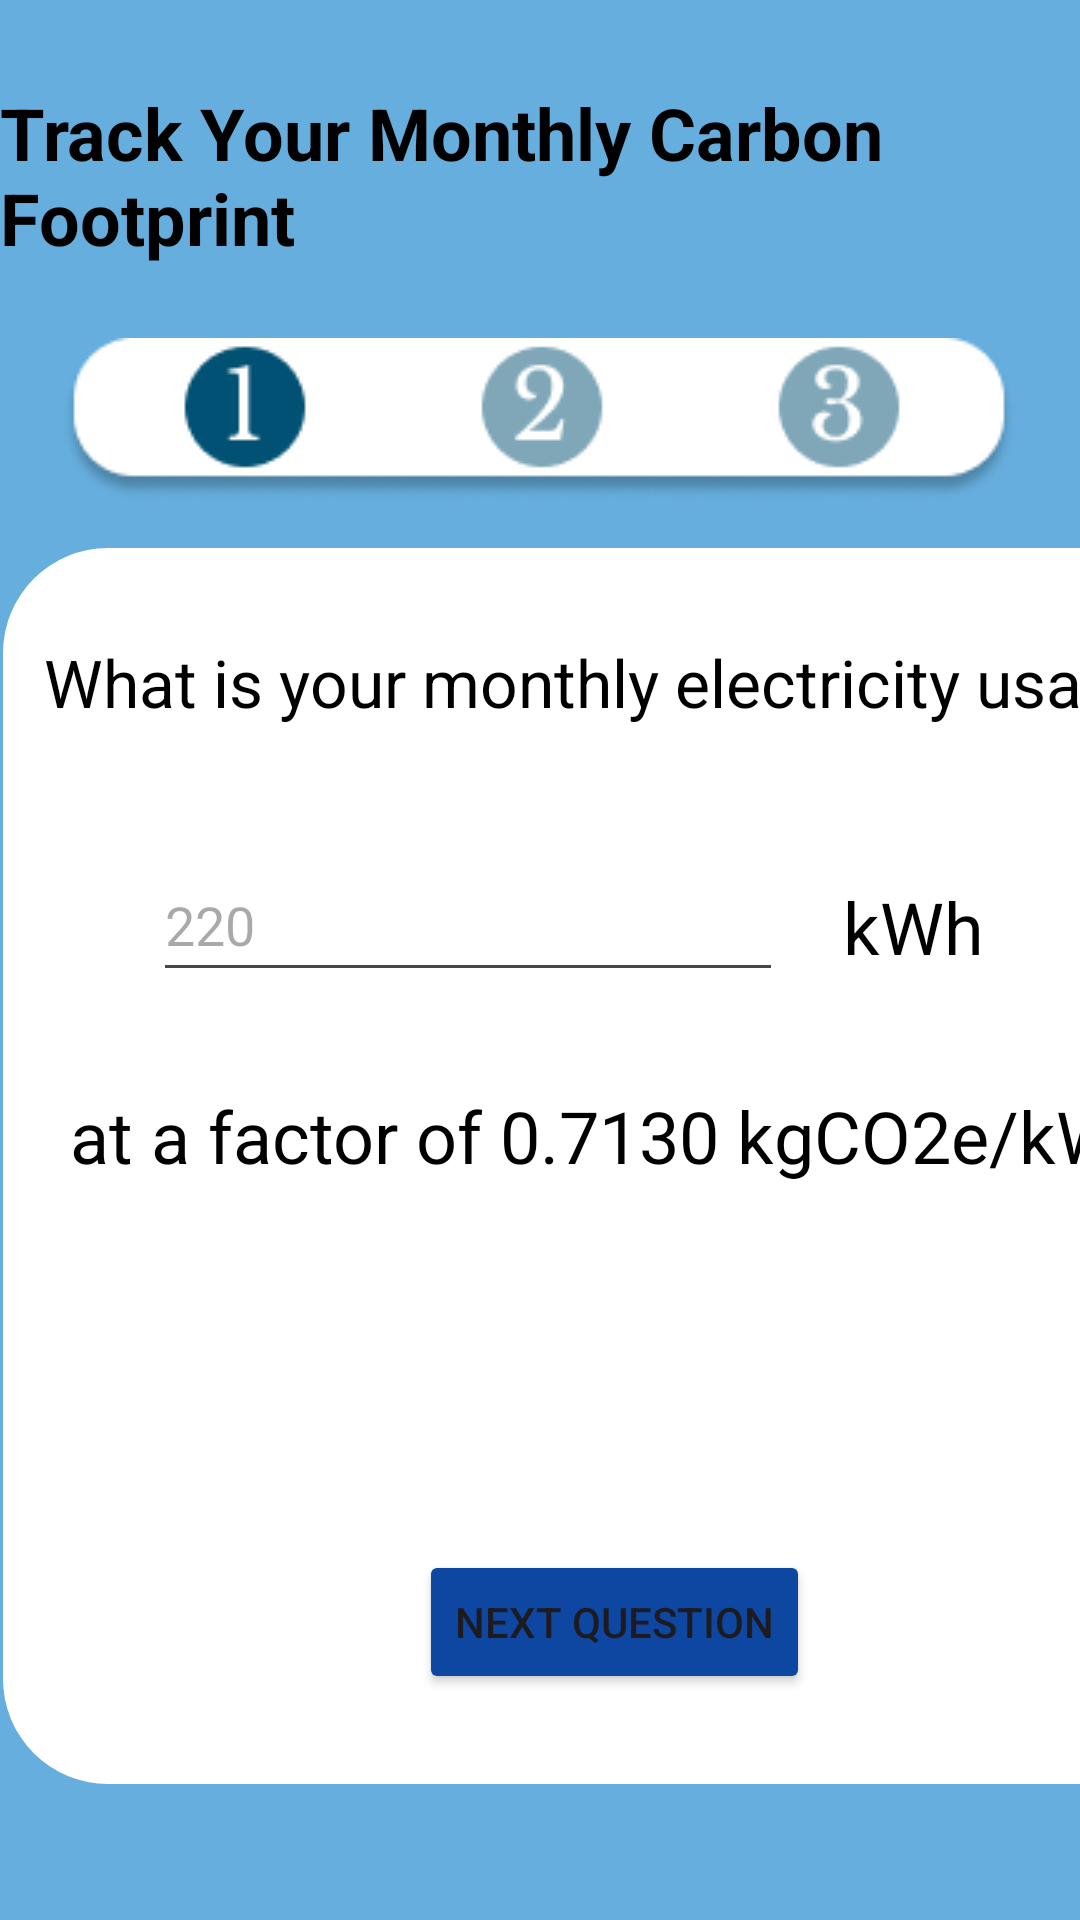

The Android layout XML behind this screen, and the referenced resources:
<!-- AndroidManifest.xml: application theme Theme.MADApp -->
<!-- res/layout/fragment_carbonfootprint.xml -->
<?xml version="1.0" encoding="utf-8"?>
<androidx.constraintlayout.widget.ConstraintLayout xmlns:android="http://schemas.android.com/apk/res/android"
    xmlns:app="http://schemas.android.com/apk/res-auto"
    xmlns:tools="http://schemas.android.com/tools"
    android:layout_width="match_parent"
    android:layout_height="match_parent"
    android:background="?attr/colorPrimary"
    tools:context=".fragment_firstQuestionCalculateCF">

    <TextView
        android:id="@+id/TVTitleTrackCF"
        android:layout_width="wrap_content"
        android:layout_height="wrap_content"
        android:layout_marginTop="28dp"
        android:text="Track Your Monthly Carbon Footprint"
        android:textColor="#000000"
        android:textSize="24sp"
        android:textStyle="bold"
        app:layout_constraintEnd_toEndOf="parent"
        app:layout_constraintHorizontal_bias="0.152"
        app:layout_constraintStart_toStartOf="parent"
        app:layout_constraintTop_toTopOf="parent" />

    <FrameLayout
        android:id="@+id/fragmentlayout"
        android:layout_width="408dp"
        android:layout_height="412dp"
        android:layout_marginStart="1dp"
        android:layout_marginTop="16dp"
        android:layout_marginEnd="1dp"
        android:background="@drawable/rounded_frame_background"
        app:layout_constraintEnd_toEndOf="parent"
        app:layout_constraintHorizontal_bias="0.0"
        app:layout_constraintStart_toStartOf="parent"
        app:layout_constraintTop_toBottomOf="@+id/IVProgressBar1">

        <TextView
            android:id="@+id/TVUnit2"
            android:layout_width="102dp"
            android:layout_height="33dp"
            android:layout_gravity="top"
            android:layout_marginStart="280dp"
            android:layout_marginTop="110dp"
            android:text="kWh"
            android:textColor="#000000"
            android:textSize="24sp"
            app:layout_constraintStart_toEndOf="@+id/editTextText2"
            app:layout_constraintTop_toBottomOf="@+id/TVQuestion1" />

        <EditText
            android:id="@+id/ETAnsQ1"
            android:layout_width="wrap_content"
            android:layout_height="wrap_content"
            android:layout_gravity="top"
            android:layout_marginStart="50dp"
            android:layout_marginTop="100dp"
            android:ems="10"
            android:hint="220"
            android:inputType="text"
            android:minHeight="48dp"
            app:layout_constraintStart_toStartOf="@id/TVQuestion"
            app:layout_constraintTop_toBottomOf="@id/TVQuestion" />

        <TextView
            android:id="@+id/TVQuestion"
            android:layout_width="wrap_content"
            android:layout_height="wrap_content"
            android:layout_gravity="center|top|center_vertical"
            android:layout_marginTop="30dp"
            android:text="What is your monthly electricity usage?"
            android:textColor="#000000"
            android:textSize="22sp"
            app:layout_constraintEnd_toEndOf="parent"
            app:layout_constraintStart_toStartOf="parent"
            app:layout_constraintTop_toBottomOf="parent" />

        <Button
            android:id="@+id/BtnNextQuestionQ1"
            android:layout_width="wrap_content"
            android:layout_height="wrap_content"
            android:layout_gravity="bottom|center"
            android:layout_marginBottom="30dp"
            android:backgroundTint="@color/blue_900"
            android:text="Next Question"
            app:icon="@drawable/next"
            app:iconGravity="end" />

        <TextView
            android:id="@+id/TVQuestionSentence"
            android:layout_width="wrap_content"
            android:layout_height="wrap_content"
            android:layout_gravity="bottom|center"
            android:layout_marginBottom="200dp"
            android:text="at a factor of 0.7130 kgCO2e/kWh"
            android:textColor="#000000"
            android:textSize="24sp" />
    </FrameLayout>

    <ImageView
        android:id="@+id/IVProgressBar1"
        android:layout_width="wrap_content"
        android:layout_height="wrap_content"
        android:layout_marginTop="24dp"
        android:src="@drawable/progress_bar_cf"
        app:layout_constraintEnd_toEndOf="parent"
        app:layout_constraintHorizontal_bias="0.494"
        app:layout_constraintStart_toStartOf="parent"
        app:layout_constraintTop_toBottomOf="@+id/TVTitleTrackCF" />

</androidx.constraintlayout.widget.ConstraintLayout>
<!-- resources referenced by this layout -->
<resources>
  <color name="blue_900">#0D47A1</color>
  <!-- drawable next: png bitmap (drawable, 257 bytes) -->
  <!-- drawable progress_bar_cf: png bitmap (drawable, 5989 bytes) -->
  <!-- drawable rounded_frame_background (drawable) -->
  <?xml version="1.0" encoding="utf-8"?>
      <shape xmlns:android="http://schemas.android.com/apk/res/android">
          <solid android:color="#FFFFFF" /> 
          <corners android:radius="35dp" /> 
      </shape>
  <style name="Theme.MADApp" parent="Base.Theme.MADApp" />
  <style name="Base.Theme.MADApp" parent="Theme.Material3.DayNight.NoActionBar">
          
          
  
          
          <item name="colorPrimary">@color/blue</item>
          <item name="colorPrimaryVariant">@color/blue_700</item>
          <item name="colorOnPrimary">@color/white</item>
          
          <item name="colorSecondary">@color/teal_200</item>
          <item name="colorSecondaryVariant">@color/teal_700</item>
          <item name="colorOnSecondary">@color/black</item>
          
          <item name="android:statusBarColor" tools:targetApi="l">?attr/colorPrimaryVariant
          </item>
  
      </style>
  <color name="blue">#65AEDD</color>
  <color name="blue_700">#1976D2</color>
  <color name="white">#FFFFFFFF</color>
  <color name="teal_200">#80CBC4</color>
  <color name="teal_700">#00897B</color>
  <color name="black">#FF000000</color>
</resources>
